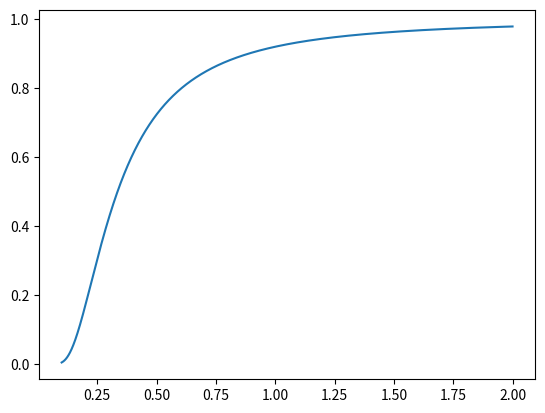

Generate this figure with matplotlib:
import matplotlib.pyplot as plt
import numpy as np

def main():
    t = np.arange(0.1, 2, 0.0001)
    heat_capacity = (1/t)**2*np.exp(1/t)/(np.exp(1/t)-1)**2

    plt.plot(t, heat_capacity)
    plt.show()

main()